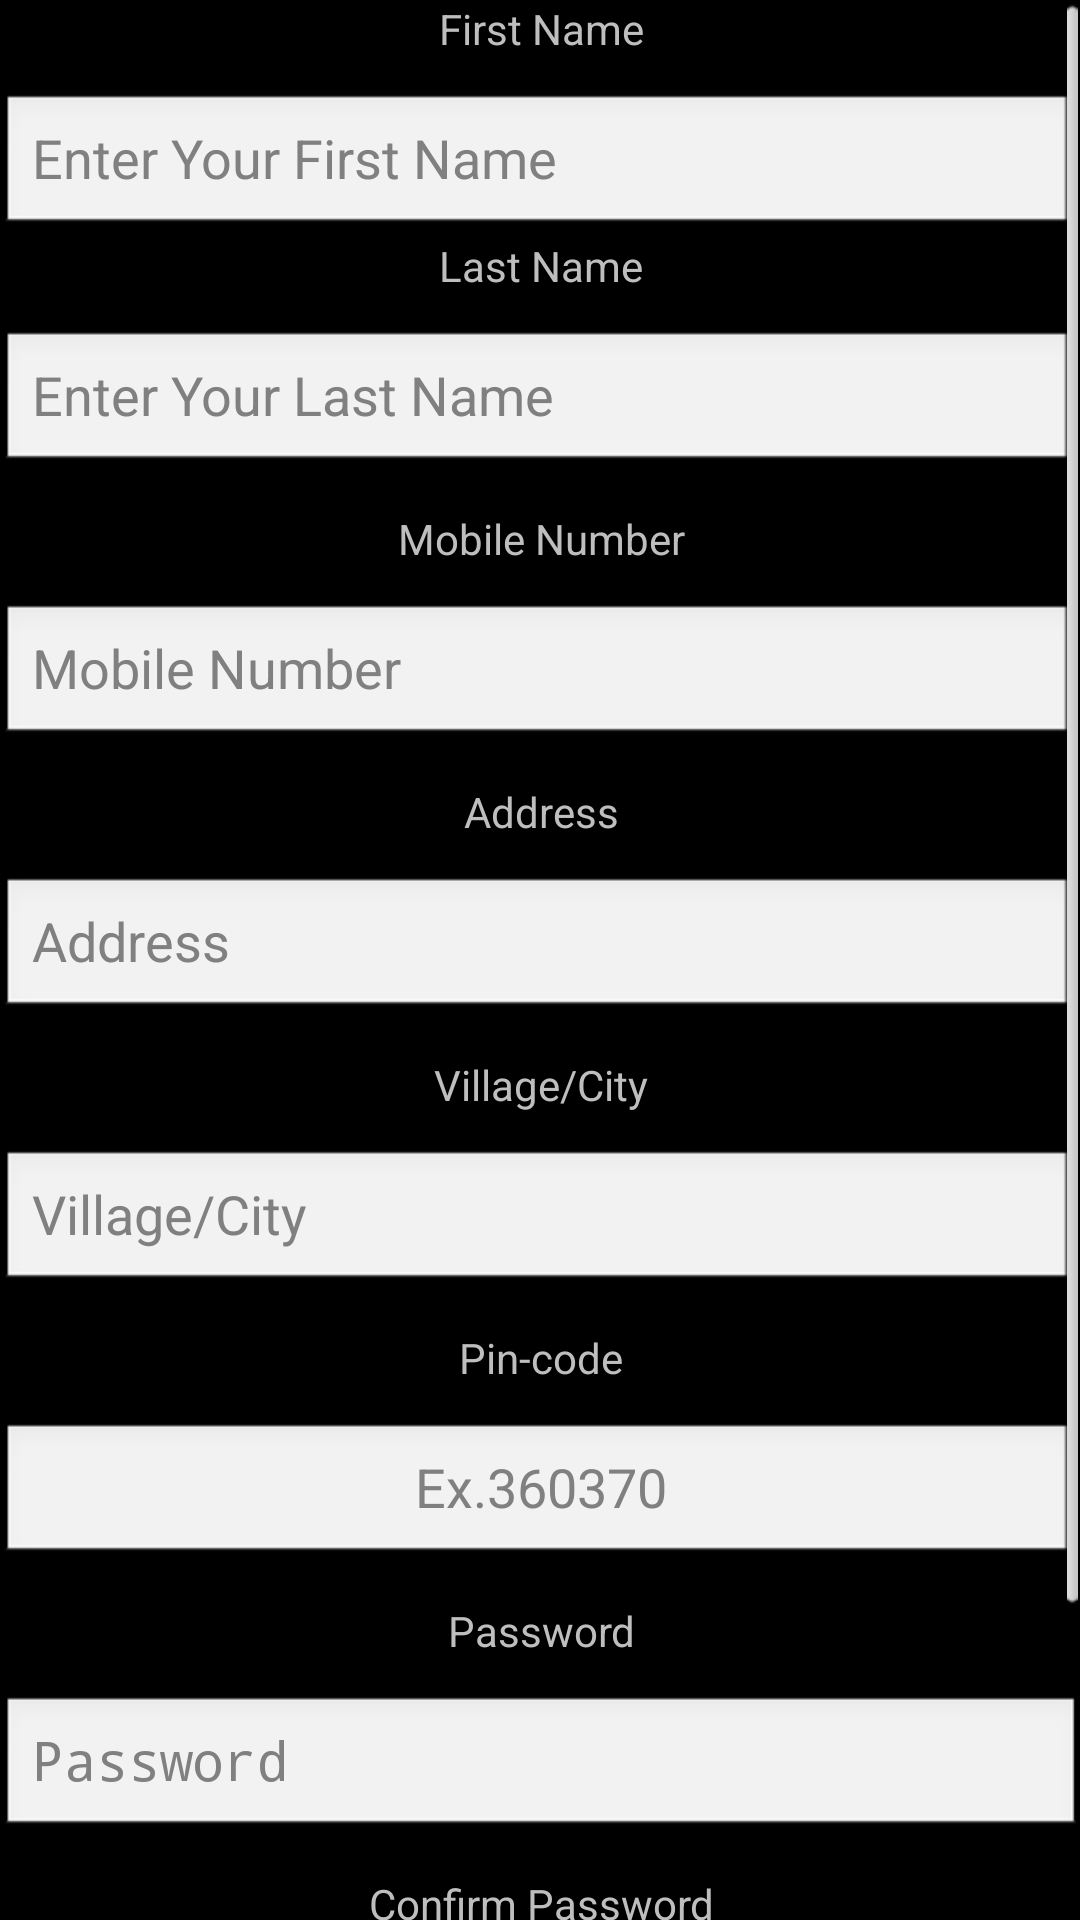

Produce the Android XML layout that renders to this screen, including the resource entries it uses.
<!-- AndroidManifest.xml: application theme AppTheme -->
<!-- res/layout/activity_edit_profile.xml -->
<ScrollView
    xmlns:android="http://schemas.android.com/apk/res/android"
    xmlns:tools="http://schemas.android.com/tools"
    android:layout_width="match_parent"
    android:layout_height="match_parent"
    android:paddingLeft="@dimen/activity_horizontal_margin"
    android:paddingRight="@dimen/activity_horizontal_margin"
    android:paddingTop="@dimen/activity_vertical_margin"
    android:paddingBottom="@dimen/activity_vertical_margin"
    tools:context="com.example.sama.sellkro.editProfile">


    <LinearLayout
        android:orientation="vertical"
        android:layout_width="match_parent"
        android:layout_height="wrap_content">


        <TextView
            android:layout_width="match_parent"
            android:layout_height="wrap_content"
            android:layout_marginBottom="12dp"
            android:text="First Name"
            android:textAlignment="center"/>

        <EditText
            android:id="@+id/editTextFname"
            android:layout_width="match_parent"
            android:layout_height="wrap_content"
            android:maxLength="15"
            android:hint="Enter Your First Name" />


        <TextView
            android:layout_width="match_parent"
            android:layout_height="wrap_content"
            android:layout_marginBottom="12dp"
            android:text="Last Name"
            android:textAlignment="center" />

        <EditText
            android:id="@+id/editTextLname"
            android:layout_width="match_parent"
            android:layout_height="wrap_content"
            android:hint="Enter Your Last Name"
            android:maxLength="15"
            android:layout_marginBottom="12dp"/>

        <TextView
            android:layout_width="match_parent"
            android:layout_height="wrap_content"
            android:layout_marginBottom="12dp"
            android:text="Mobile Number"
            android:textAlignment="center" />

        <EditText
            android:id="@+id/editTextMobile"
            android:layout_width="match_parent"
            android:layout_height="wrap_content"
            android:hint="Mobile Number"
            android:maxLength="10"
            android:editable="false"
            android:layout_marginBottom="12dp"/>


        <TextView
            android:layout_width="match_parent"
            android:layout_height="wrap_content"
            android:layout_marginBottom="12dp"
            android:text="Address"
            android:textAlignment="center" />

        <EditText
            android:id="@+id/editTextAddress"
            android:layout_width="match_parent"
            android:layout_height="wrap_content"
            android:hint="Address"
            android:maxLength="150"
            android:layout_marginBottom="12dp"/>

        <TextView
            android:layout_width="match_parent"
            android:layout_height="wrap_content"
            android:layout_marginBottom="12dp"
            android:text="Village/City"
            android:textAlignment="center" />

        <EditText
            android:id="@+id/editTextTown"
            android:layout_width="match_parent"
            android:layout_height="wrap_content"
            android:hint="Village/City"
            android:maxLength="15"
            android:layout_marginBottom="12dp"/>

        <TextView
            android:layout_width="match_parent"
            android:layout_height="wrap_content"
            android:layout_marginBottom="12dp"
            android:text="Pin-code"
            android:textAlignment="center"/>

        <EditText
            android:id="@+id/editTextPin"
            android:layout_width="match_parent"
            android:layout_height="wrap_content"
            android:hint="Ex.360370"
            android:maxLength="6"
            android:layout_marginBottom="12dp"
            android:textAlignment="center"
            android:inputType="number"/>

        <TextView
            android:layout_width="match_parent"
            android:layout_height="wrap_content"
            android:layout_marginBottom="12dp"
            android:text="Password"
            android:textAlignment="center" />

        <EditText
            android:id="@+id/editTextPass"
            android:layout_width="match_parent"
            android:layout_height="wrap_content"
            android:layout_marginBottom="12dp"
            android:inputType="textPassword"
            android:hint="Password"
            android:maxLength="8"/>

        <TextView
            android:layout_width="match_parent"
            android:layout_height="wrap_content"
            android:layout_marginBottom="12dp"
            android:text="Confirm Password"
            android:textAlignment="center" />

        <EditText
            android:id="@+id/editTextCpass"
            android:layout_width="match_parent"
            android:layout_height="wrap_content"
            android:layout_marginBottom="12dp"
            android:inputType="textPassword"
            android:maxLength="8"
            android:hint="Re-Enter Password" />

        <Button
            android:layout_width="match_parent"
            android:layout_height="wrap_content"
            android:text="Update"
            android:id="@+id/updateBtn"
            />


    </LinearLayout>

</ScrollView>
<!-- resources referenced by this layout -->
<resources>
  <style name="AppTheme" parent="android:Theme.Black.NoTitleBar.Fullscreen">
          
      </style>
</resources>
